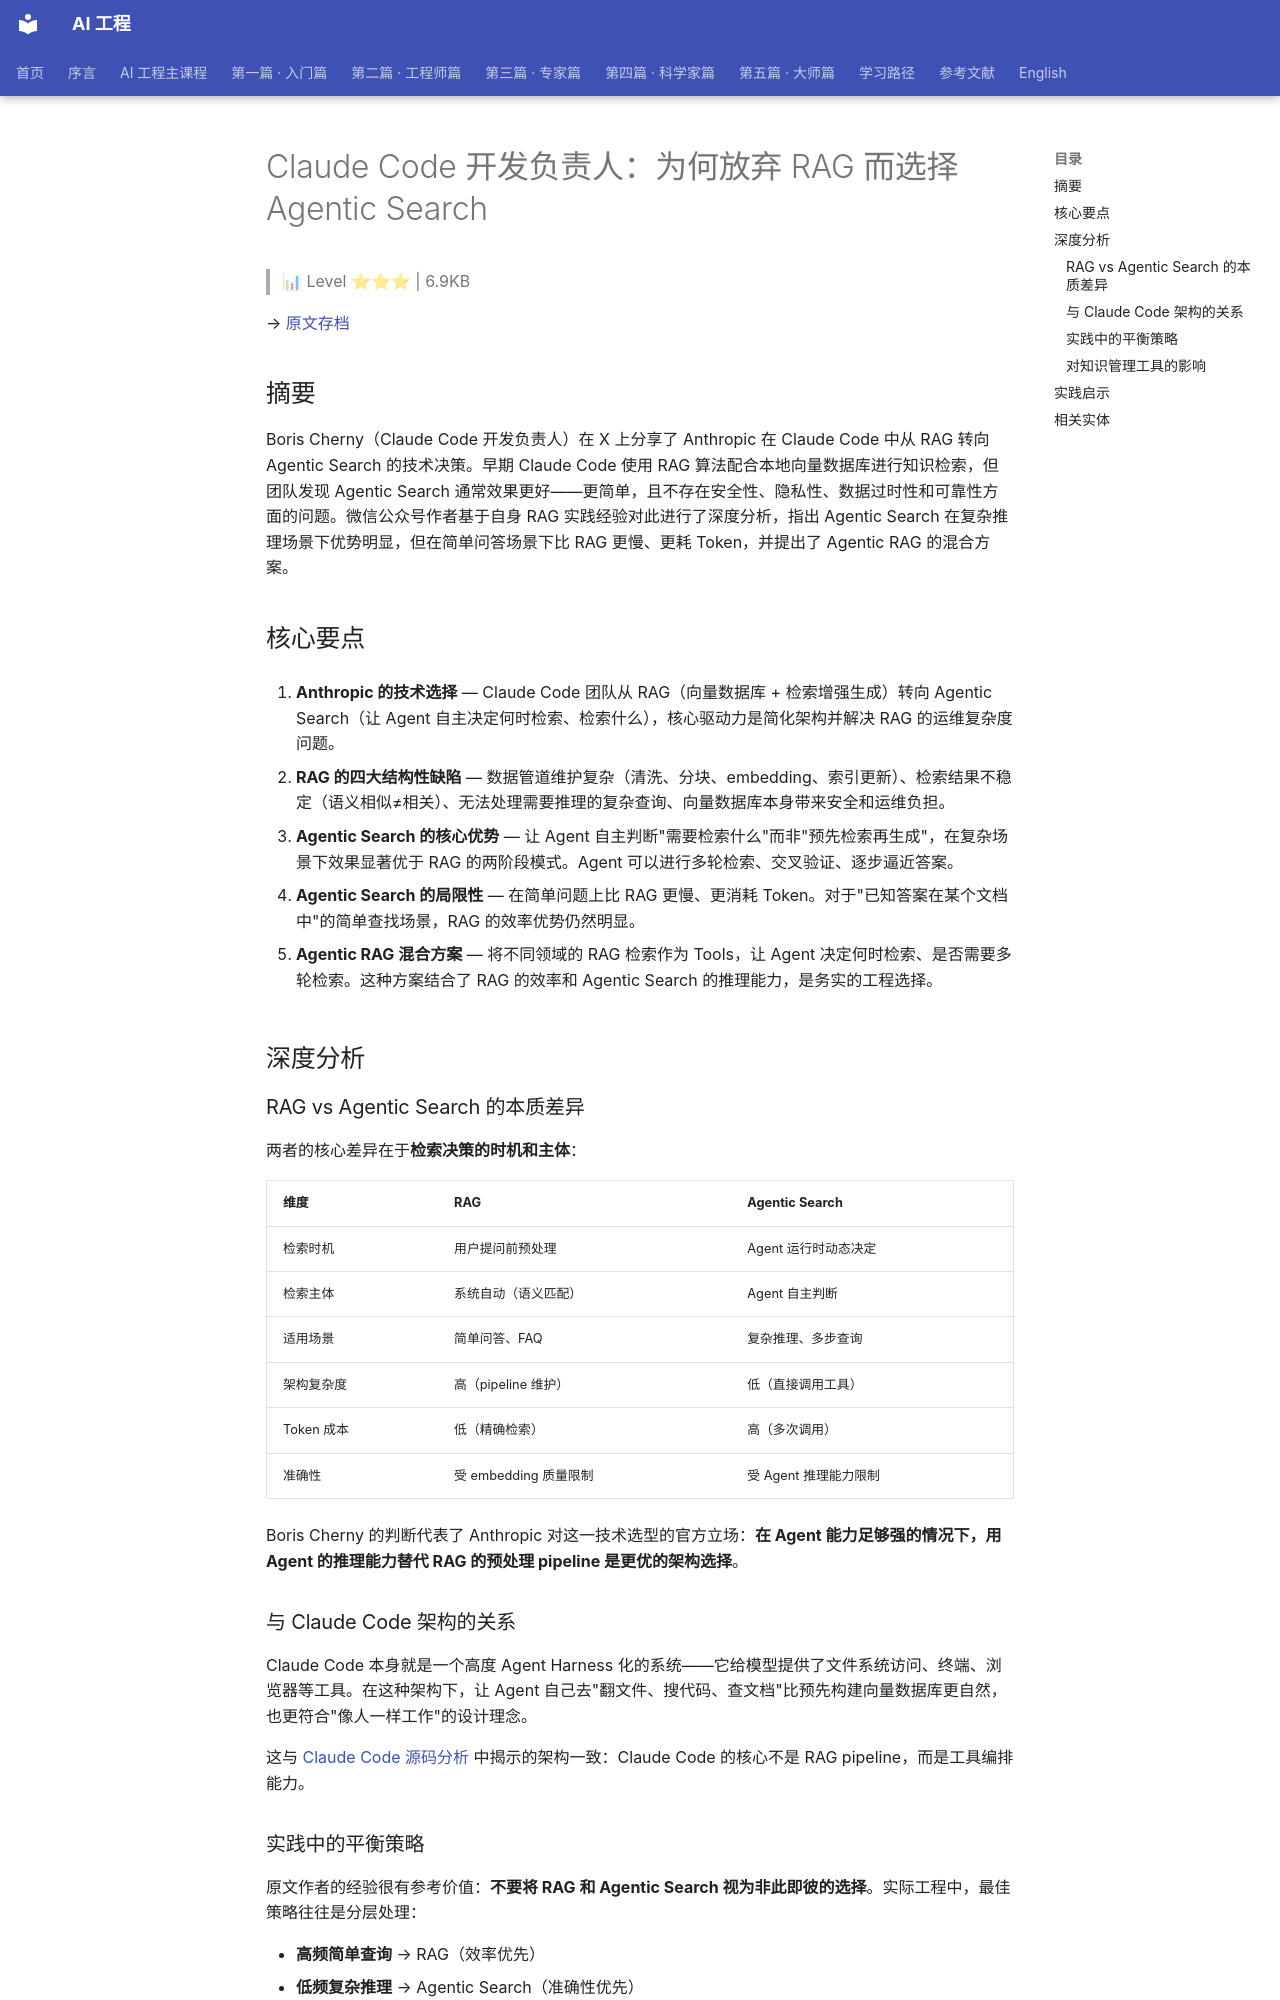

repository: QianJinGuo/wiki-book · page: ch04/208-claude-code-rag-agentic-search.html · generator: mkdocs

# Claude Code 开发负责人：为何放弃 RAG 而选择 Agentic Search

> 📊 Level ⭐⭐⭐ | 6.9KB

→ [原文存档](https://x.com/bcherny/status/2017824286489383315)

## 摘要

Boris Cherny（Claude Code 开发负责人）在 X 上分享了 Anthropic 在 Claude Code 中从 RAG 转向 Agentic Search 的技术决策。早期 Claude Code 使用 RAG 算法配合本地向量数据库进行知识检索，但团队发现 Agentic Search 通常效果更好——更简单，且不存在安全性、隐私性、数据过时性和可靠性方面的问题。微信公众号作者基于自身 RAG 实践经验对此进行了深度分析，指出 Agentic Search 在复杂推理场景下优势明显，但在简单问答场景下比 RAG 更慢、更耗 Token，并提出了 Agentic RAG 的混合方案。

## 核心要点

1. **Anthropic 的技术选择** — Claude Code 团队从 RAG（向量数据库 + 检索增强生成）转向 Agentic Search（让 Agent 自主决定何时检索、检索什么），核心驱动力是简化架构并解决 RAG 的运维复杂度问题。

2. **RAG 的四大结构性缺陷** — 数据管道维护复杂（清洗、分块、embedding、索引更新）、检索结果不稳定（语义相似≠相关）、无法处理需要推理的复杂查询、向量数据库本身带来安全和运维负担。

3. **Agentic Search 的核心优势** — 让 Agent 自主判断"需要检索什么"而非"预先检索再生成"，在复杂场景下效果显著优于 RAG 的两阶段模式。Agent 可以进行多轮检索、交叉验证、逐步逼近答案。

4. **Agentic Search 的局限性** — 在简单问题上比 RAG 更慢、更消耗 Token。对于"已知答案在某个文档中"的简单查找场景，RAG 的效率优势仍然明显。

5. **Agentic RAG 混合方案** — 将不同领域的 RAG 检索作为 Tools，让 Agent 决定何时检索、是否需要多轮检索。这种方案结合了 RAG 的效率和 Agentic Search 的推理能力，是务实的工程选择。

## 深度分析

### RAG vs Agentic Search 的本质差异

两者的核心差异在于**检索决策的时机和主体**：

| 维度 | RAG | Agentic Search |
|------|-----|----------------|
| 检索时机 | 用户提问前预处理 | Agent 运行时动态决定 |
| 检索主体 | 系统自动（语义匹配） | Agent 自主判断 |
| 适用场景 | 简单问答、FAQ | 复杂推理、多步查询 |
| 架构复杂度 | 高（pipeline 维护） | 低（直接调用工具） |
| Token 成本 | 低（精确检索） | 高（多次调用） |
| 准确性 | 受 embedding 质量限制 | 受 Agent 推理能力限制 |

Boris Cherny 的判断代表了 Anthropic 对这一技术选型的官方立场：**在 Agent 能力足够强的情况下，用 Agent 的推理能力替代 RAG 的预处理 pipeline 是更优的架构选择**。

### 与 Claude Code 架构的关系

Claude Code 本身就是一个高度 Agent Harness 化的系统——它给模型提供了文件系统访问、终端、浏览器等工具。在这种架构下，让 Agent 自己去"翻文件、搜代码、查文档"比预先构建向量数据库更自然，也更符合"像人一样工作"的设计理念。

这与 [Claude Code 源码分析](https://github.com/QianJinGuo/wiki-public/blob/main/entities/两万字详解claude-code源码核心机制.md) 中揭示的架构一致：Claude Code 的核心不是 RAG pipeline，而是工具编排能力。
